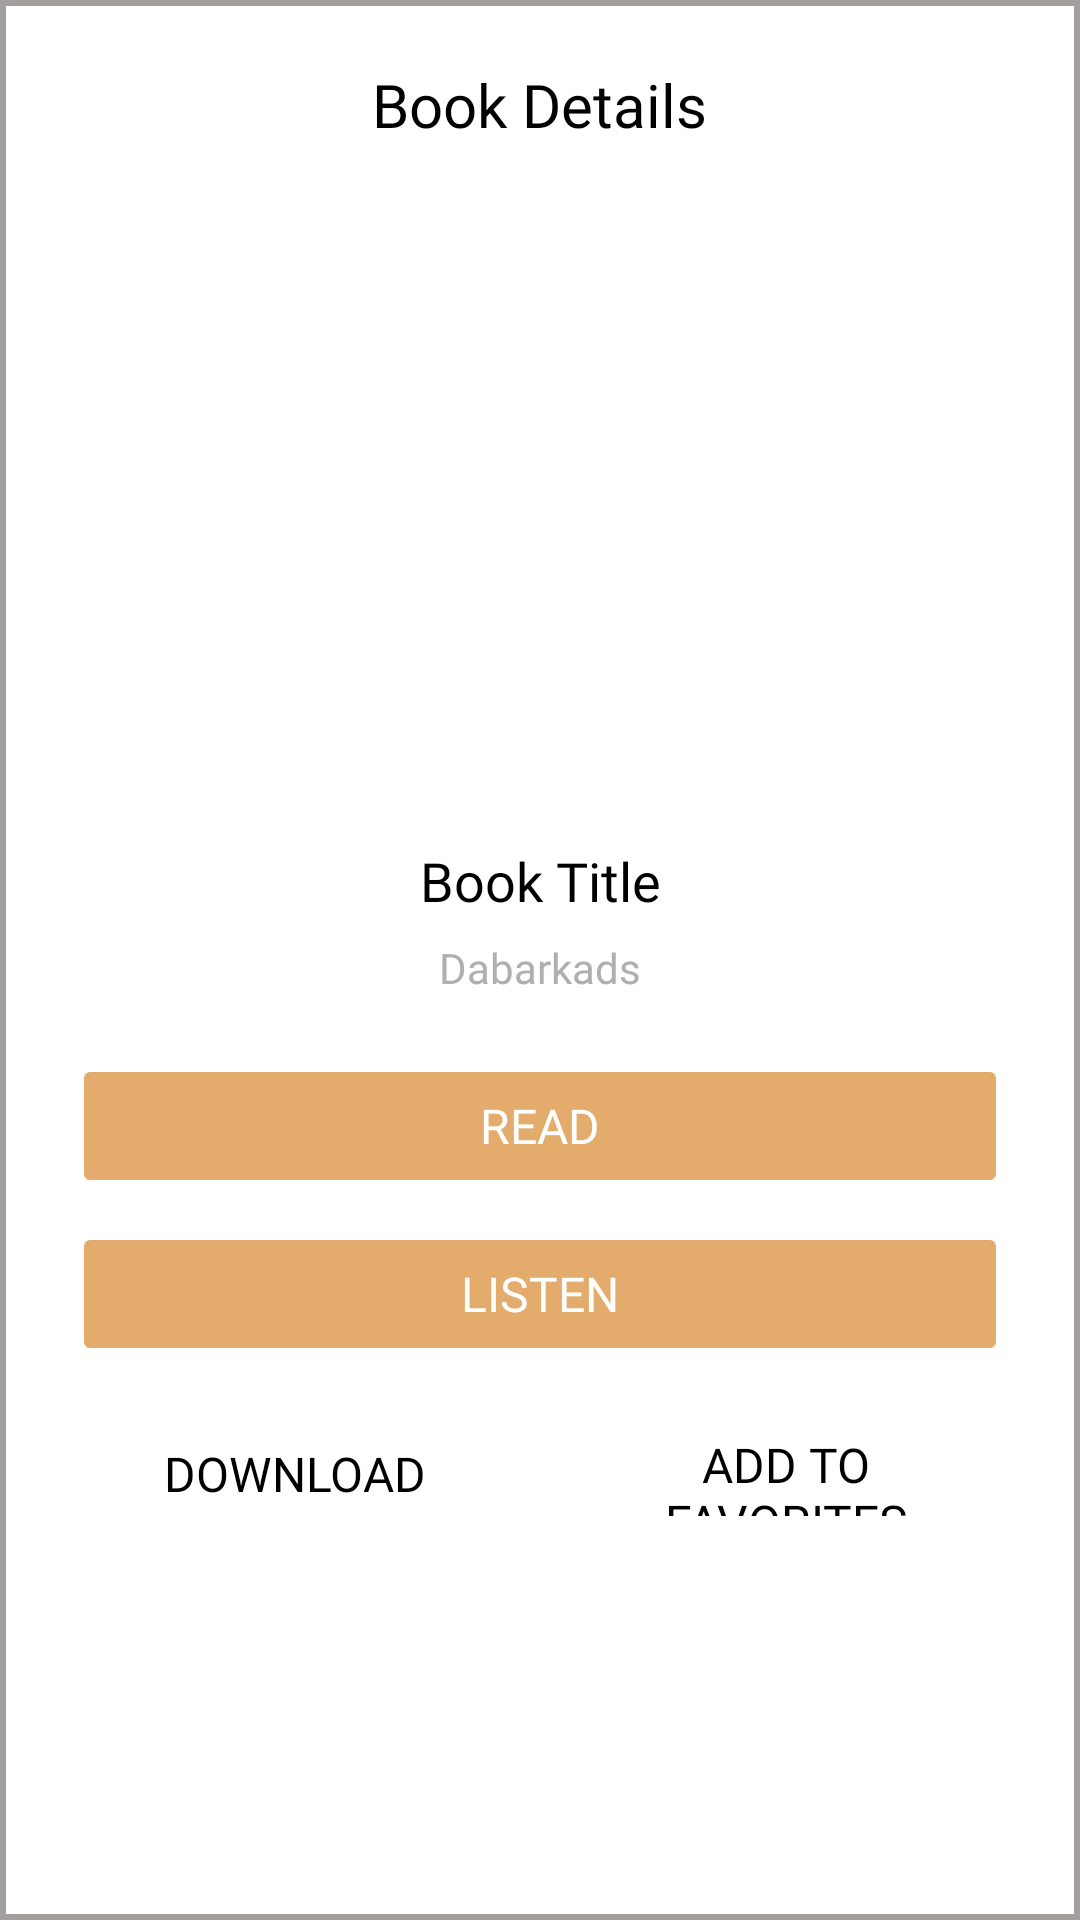

Write the Android layout XML for this screen, with the resource values it uses.
<!-- AndroidManifest.xml: application theme Theme.BatiBookTwo -->
<!-- res/layout/book_details_dialog.xml -->
<?xml version="1.0" encoding="utf-8"?>
<LinearLayout xmlns:android="http://schemas.android.com/apk/res/android"
    xmlns:app="http://schemas.android.com/apk/res-auto"
    android:layout_width="match_parent"
    android:layout_height="match_parent"
    android:orientation="vertical"
    android:padding="24dp"
    android:background="@drawable/dialog_bg_2">

    
    <RelativeLayout
        android:layout_width="match_parent"
        android:layout_height="wrap_content"
        android:layout_marginBottom="20dp">

        <TextView
            android:layout_width="wrap_content"
            android:layout_height="wrap_content"
            android:text="Book Details"
            android:fontFamily="@font/poppins_bold"
            android:textSize="20sp"
            android:textColor="@color/black"
            android:layout_centerInParent="true"
            android:includeFontPadding="false" />

        <ImageView
            android:id="@+id/close_button"
            android:layout_width="24dp"
            android:layout_height="24dp"
            android:layout_alignParentEnd="true"
            android:layout_centerVertical="true"
            android:src="@drawable/close"
            android:background="@drawable/item_press_effect"
            android:contentDescription="Close" />

    </RelativeLayout>

    
    <ImageView
        android:id="@+id/dialog_book_image"
        android:layout_width="150dp"
        android:layout_height="200dp"
        android:layout_gravity="center_horizontal"
        android:layout_marginBottom="16dp"
        android:contentDescription="@string/book_cover"
        android:scaleType="centerCrop"
        android:background="@drawable/book_cover_bg" />

    
    <TextView
        android:id="@+id/dialog_book_title"
        android:layout_width="match_parent"
        android:layout_height="wrap_content"
        android:text="Book Title"
        android:fontFamily="@font/poppins_bold"
        android:textSize="18sp"
        android:textColor="@color/black"
        android:textAlignment="center"
        android:layout_marginBottom="10dp"
        android:includeFontPadding="false" />

    <TextView
        android:id="@+id/book_author"
        android:layout_width="match_parent"
        android:layout_height="wrap_content"
        android:text="@string/author"
        android:fontFamily="@font/poppins_medium"
        android:textSize="14sp"
        android:textColor="@color/medium_gray"
        android:textAlignment="center"
        android:layout_marginBottom="20dp"
        android:includeFontPadding="false" />

    
    <LinearLayout
        android:layout_width="match_parent"
        android:layout_height="wrap_content"
        android:orientation="vertical"
        android:gravity="center">

        <Button
            android:id="@+id/read_button"
            android:layout_width="match_parent"
            android:layout_height="48dp"
            android:text="@string/read"
            android:textColor="#FFFFFF"
            android:backgroundTint="@color/golden_sand"
            android:fontFamily="@font/poppins_medium"
            android:textSize="16sp"
            android:layout_marginBottom="8dp"
            android:stateListAnimator="@null"
            android:elevation="0dp" />

        <Button
            android:id="@+id/audio_button"
            android:layout_width="match_parent"
            android:layout_height="48dp"
            android:text="@string/listen"
            android:textColor="#FFFFFF"
            android:backgroundTint="@color/golden_sand"
            android:fontFamily="@font/poppins_medium"
            android:textSize="16sp"
            android:layout_marginBottom="12dp"
            android:stateListAnimator="@null"
            android:elevation="0dp" />

        <LinearLayout
            android:layout_width="match_parent"
            android:layout_height="wrap_content"
            android:orientation="horizontal"
            android:gravity="center">

            <Button
                android:id="@+id/download_button"
                android:layout_width="0dp"
                android:layout_height="48dp"
                android:layout_weight="1"
                android:layout_marginEnd="8dp"
                android:text="@string/download"
                android:textColor="@color/black"
                android:backgroundTint="@android:color/transparent"
                android:fontFamily="@font/poppins_medium"
                android:textSize="16sp"
                android:stateListAnimator="@null"
                android:elevation="0dp" />

            <Button
                android:id="@+id/favorite_button"
                android:layout_width="0dp"
                android:layout_height="48dp"
                android:layout_weight="1"
                android:layout_marginStart="8dp"
                android:text="@string/add_to_favorites"
                android:textColor="@color/black"
                android:backgroundTint="@android:color/transparent"
                android:fontFamily="@font/poppins_medium"
                android:textSize="16sp"
                android:stateListAnimator="@null"
                android:elevation="0dp" />

        </LinearLayout>

    </LinearLayout>

</LinearLayout>
<!-- resources referenced by this layout -->
<resources>
  <color name="black">#FF000000</color>
  <color name="golden_sand">#E3AC6C</color>
  <color name="medium_gray">#B1AEAE</color>
  <!-- drawable book_cover_bg (drawable) -->
  <?xml version="1.0" encoding="utf-8"?>
  <shape xmlns:android="http://schemas.android.com/apk/res/android"
      android:shape="rectangle">
      <solid android:color="@color/white" />
      <corners android:radius="0dp" />
      <stroke android:width="0dp" android:color="@color/golden_sand" />
  </shape>
  <!-- drawable dialog_bg_2 (drawable) -->
  <?xml version="1.0" encoding="utf-8"?>
  <shape xmlns:android="http://schemas.android.com/apk/res/android">
  
      <solid
          android:color="@color/white"/>
  
      <padding
          android:left="10dp"
          android:right="10dp"
          android:top="10dp"
          android:bottom="10dp"/>
  
      <stroke
          android:width="2dp"
          android:color="#A4A0A0"/>
  
  </shape>
  <!-- drawable item_press_effect (drawable) -->
  <selector xmlns:android="http://schemas.android.com/apk/res/android">
      <item android:drawable="@color/medium_gray" android:state_pressed="true" />
      <item android:drawable="@android:color/transparent" />
  </selector>
  <string name="add_to_favorites">Add to Favorites</string>
  <string name="author">Dabarkads</string>
  <string name="book_cover">Book Cover</string>
  <string name="download">Download</string>
  <string name="listen">Listen</string>
  <string name="read">Read</string>
  <style name="Theme.BatiBookTwo" parent="Base.Theme.BatiBookTwo" />
  <color name="white">#FFFFFFFF</color>
  <style name="Base.Theme.BatiBookTwo" parent="Theme.Material3.DayNight.NoActionBar">
          
          <item name="colorPrimary">@color/golden_sand</item>
          <item name="colorOnPrimary">@color/white</item>
          <item name="colorSurface">@color/white</item>
          <item name="colorOnSurface">@color/black</item>
          <item name="android:colorBackground">@color/light_gray</item>
          <item name="colorOnBackground">@color/black</item>
      </style>
  <color name="light_gray">#F4F4F4</color>
</resources>
